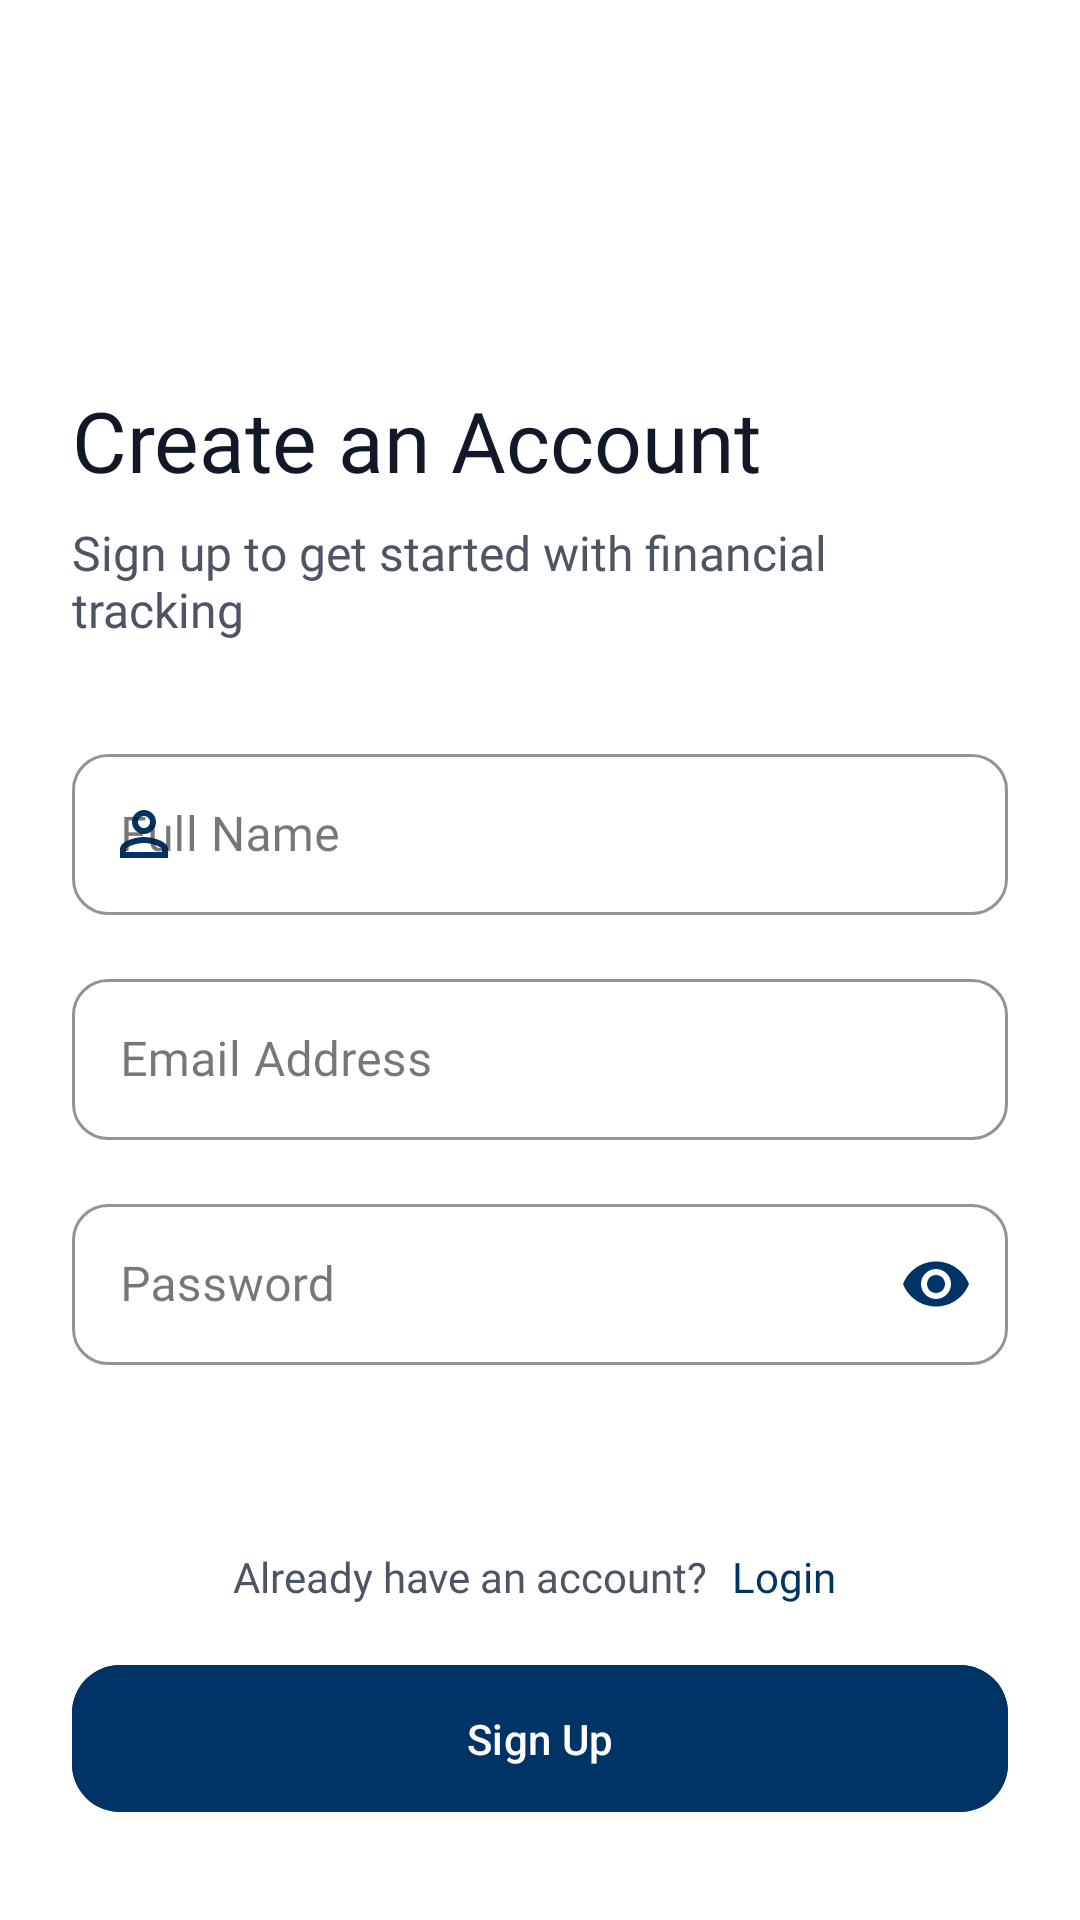

Reconstruct the res/layout file that produces this screen, plus the resources it refers to.
<!-- AndroidManifest.xml: application theme Theme.Finovate -->
<!-- res/layout/activity_signup.xml -->
<?xml version="1.0" encoding="utf-8"?>
<androidx.constraintlayout.widget.ConstraintLayout xmlns:android="http://schemas.android.com/apk/res/android"
    xmlns:app="http://schemas.android.com/apk/res-auto"
    xmlns:tools="http://schemas.android.com/tools"
    android:layout_width="match_parent"
    android:layout_height="match_parent"
    android:background="@color/white"
    tools:context=".SignupActivity">

    <ImageView
        android:id="@+id/btnBack"
        android:layout_width="48dp"
        android:layout_height="48dp"
        android:layout_marginStart="16dp"
        android:layout_marginTop="52dp"
        android:background="?attr/selectableItemBackgroundBorderless"
        android:contentDescription="@string/back_button"
        android:padding="12dp"
        android:src="@drawable/ic_back"
        app:layout_constraintStart_toStartOf="parent"
        app:layout_constraintTop_toTopOf="parent"
        app:tint="@color/text_primary" />

    <TextView
        android:id="@+id/tvSignUpTitle"
        android:layout_width="0dp"
        android:layout_height="wrap_content"
        android:layout_marginStart="24dp"
        android:layout_marginTop="128dp"
        android:layout_marginEnd="24dp"
        android:fontFamily="@font/inter"
        android:text="@string/create_account"
        android:textColor="@color/text_primary"
        android:textSize="28sp"
        app:layout_constraintEnd_toEndOf="parent"
        app:layout_constraintHorizontal_bias="0.0"
        app:layout_constraintStart_toStartOf="parent"
        app:layout_constraintTop_toTopOf="parent" />

    <TextView
        android:id="@+id/tvSignUpSubtitle"
        android:layout_width="0dp"
        android:layout_height="wrap_content"
        android:layout_marginTop="8dp"
        android:fontFamily="@font/inter"
        android:text="@string/sign_up_to_get_started"
        android:textColor="@color/text_secondary"
        android:textSize="16sp"
        app:layout_constraintEnd_toEndOf="@+id/tvSignUpTitle"
        app:layout_constraintStart_toStartOf="@+id/tvSignUpTitle"
        app:layout_constraintTop_toBottomOf="@+id/tvSignUpTitle" />

    <com.google.android.material.textfield.TextInputLayout
        android:id="@+id/fullNameInputLayout"
        style="@style/Widget.MaterialComponents.TextInputLayout.OutlinedBox"
        android:layout_width="0dp"
        android:layout_height="wrap_content"
        android:layout_marginTop="32dp"
        android:hint="@string/full_name"
        app:boxCornerRadiusBottomEnd="12dp"
        app:boxCornerRadiusBottomStart="12dp"
        app:boxCornerRadiusTopEnd="12dp"
        app:boxCornerRadiusTopStart="12dp"
        app:boxStrokeColor="@color/primary"
        app:hintTextColor="@color/primary"
        app:layout_constraintEnd_toEndOf="@+id/tvSignUpSubtitle"
        app:layout_constraintStart_toStartOf="@+id/tvSignUpSubtitle"
        app:layout_constraintTop_toBottomOf="@+id/tvSignUpSubtitle"
        app:startIconDrawable="@drawable/ic_person"
        app:startIconTint="@color/primary">

        <com.google.android.material.textfield.TextInputEditText
            android:id="@+id/etFullName"
            android:layout_width="match_parent"
            android:layout_height="wrap_content"
            android:fontFamily="@font/inter"
            android:inputType="textPersonName"
            android:padding="16dp"
            android:textColor="@color/primary"
            android:textCursorDrawable="@null" />
    </com.google.android.material.textfield.TextInputLayout>

    <com.google.android.material.textfield.TextInputLayout
        android:id="@+id/emailInputLayout"
        style="@style/Widget.MaterialComponents.TextInputLayout.OutlinedBox"
        android:layout_width="0dp"
        android:layout_height="wrap_content"
        android:layout_marginTop="16dp"
        android:hint="@string/email_address"
        app:boxCornerRadiusBottomEnd="12dp"
        app:boxCornerRadiusBottomStart="12dp"
        app:boxCornerRadiusTopEnd="12dp"
        app:boxCornerRadiusTopStart="12dp"
        app:boxStrokeColor="@color/primary"
        app:hintTextColor="@color/primary"
        app:layout_constraintEnd_toEndOf="@+id/fullNameInputLayout"
        app:layout_constraintStart_toStartOf="@+id/fullNameInputLayout"
        app:layout_constraintTop_toBottomOf="@+id/fullNameInputLayout"
        app:startIconDrawable="@drawable/ic_email"
        app:startIconTint="@color/primary">

        <com.google.android.material.textfield.TextInputEditText
            android:id="@+id/etEmail"
            android:layout_width="match_parent"
            android:layout_height="wrap_content"
            android:fontFamily="@font/inter"
            android:inputType="textEmailAddress"
            android:padding="16dp"
            android:textColor="@color/primary"
            android:textCursorDrawable="@null" />
    </com.google.android.material.textfield.TextInputLayout>

    <com.google.android.material.textfield.TextInputLayout
        android:id="@+id/passwordInputLayout"
        style="@style/Widget.MaterialComponents.TextInputLayout.OutlinedBox"
        android:layout_width="0dp"
        android:layout_height="wrap_content"
        android:layout_marginTop="16dp"
        android:hint="@string/password"
        app:boxCornerRadiusBottomEnd="12dp"
        app:boxCornerRadiusBottomStart="12dp"
        app:boxCornerRadiusTopEnd="12dp"
        app:boxCornerRadiusTopStart="12dp"
        app:boxStrokeColor="@color/primary"
        app:endIconMode="password_toggle"
        app:endIconTint="@color/primary"
        app:helperTextEnabled="true"
        app:helperTextTextColor="@color/primary"
        app:hintTextColor="@color/primary"
        app:layout_constraintEnd_toEndOf="@+id/emailInputLayout"
        app:layout_constraintStart_toStartOf="@+id/emailInputLayout"
        app:layout_constraintTop_toBottomOf="@+id/emailInputLayout"
        app:startIconDrawable="@drawable/ic_lock"
        app:startIconTint="@color/primary">

        <com.google.android.material.textfield.TextInputEditText
            android:id="@+id/etPassword"
            android:layout_width="match_parent"
            android:layout_height="wrap_content"
            android:fontFamily="@font/inter"
            android:inputType="textPassword"
            android:padding="16dp"
            android:textColor="@color/primary"
            android:textCursorDrawable="@null" />
    </com.google.android.material.textfield.TextInputLayout>

    <com.google.android.material.button.MaterialButton
        android:id="@+id/btnSignUpSubmit"
        android:layout_width="0dp"
        android:layout_height="wrap_content"
        android:layout_marginBottom="32dp"
        android:backgroundTint="@color/primary"
        android:paddingTop="15dp"
        android:paddingBottom="15dp"
        android:text="@string/sign_up"
        android:textAllCaps="false"
        android:textColor="@color/white"
        app:cornerRadius="16dp"
        app:layout_constraintBottom_toBottomOf="parent"
        app:layout_constraintEnd_toEndOf="@+id/passwordInputLayout"
        app:layout_constraintStart_toStartOf="@+id/passwordInputLayout" />

    <TextView
        android:id="@+id/tvHaveAccount"
        android:layout_width="wrap_content"
        android:layout_height="wrap_content"
        android:layout_marginBottom="16dp"
        android:fontFamily="@font/inter"
        android:text="@string/already_have_an_account"
        android:textColor="@color/text_secondary"
        android:textSize="14sp"
        app:layout_constraintBottom_toTopOf="@+id/btnSignUpSubmit"
        app:layout_constraintEnd_toStartOf="@+id/tvLogin"
        app:layout_constraintHorizontal_chainStyle="packed"
        app:layout_constraintStart_toStartOf="@+id/btnSignUpSubmit" />

    <TextView
        android:id="@+id/tvLogin"
        android:layout_width="wrap_content"
        android:layout_height="wrap_content"
        android:layout_marginStart="4dp"
        android:background="?attr/selectableItemBackground"
        android:fontFamily="@font/inter"
        android:padding="4dp"
        android:text="@string/login"
        android:textColor="@color/primary"
        android:textSize="14sp"
        app:layout_constraintBottom_toBottomOf="@+id/tvHaveAccount"
        app:layout_constraintEnd_toEndOf="@+id/btnSignUpSubmit"
        app:layout_constraintStart_toEndOf="@+id/tvHaveAccount"
        app:layout_constraintTop_toTopOf="@+id/tvHaveAccount" />

</androidx.constraintlayout.widget.ConstraintLayout>
<!-- resources referenced by this layout -->
<resources>
  <color name="primary">#003366</color>
  <color name="text_primary">#111827</color>
  <color name="text_secondary">#4B5563</color>
  <color name="white">#FFFFFF</color>
  <!-- drawable ic_person (drawable) -->
  <vector xmlns:android="http://schemas.android.com/apk/res/android"
      android:width="24dp"
      android:height="24dp"
      android:viewportWidth="24"
      android:viewportHeight="24">
      <path
          android:fillColor="#6366F1"
          android:pathData="M12,12c2.21,0 4,-1.79 4,-4s-1.79,-4 -4,-4 -4,1.79 -4,4 1.79,4 4,4zM12,6c1.1,0 2,0.9 2,2s-0.9,2 -2,2 -2,-0.9 -2,-2 0.9,-2 2,-2zM12,13c-2.67,0 -8,1.34 -8,4v3h16v-3c0,-2.66 -5.33,-4 -8,-4zM18,18L6,18v-0.99c0.2,-0.72 3.3,-2.01 6,-2.01s5.8,1.29 6,2v1z" />
  </vector>
  <string name="already_have_an_account">Already have an account?</string>
  <string name="back_button">Back</string>
  <string name="create_account">Create an Account</string>
  <string name="email_address">     Email Address</string>
  <string name="full_name">     Full Name</string>
  <string name="login">Login</string>
  <string name="password">     Password</string>
  <string name="sign_up">Sign Up</string>
  <string name="sign_up_to_get_started">Sign up to get started with financial tracking</string>
  <style name="Theme.Finovate" parent="Base.Theme.Finovate" />
  <style name="Base.Theme.Finovate" parent="Theme.Material3.DayNight.NoActionBar">
          
          
      </style>
</resources>
